Run: headless pygame with SDL's dummy video driver; simulated clock (each Clock.tick advances the game by its frame time, no real sleeping); random seed 0; keys injected as events and as key.get_pressed() state; no mouse input.
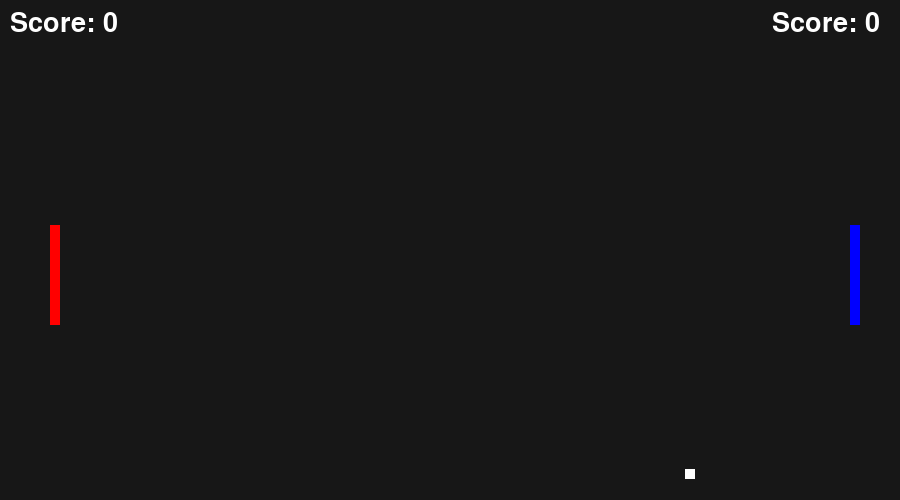
Frame 1 of 4 · flips 1–60 · no input
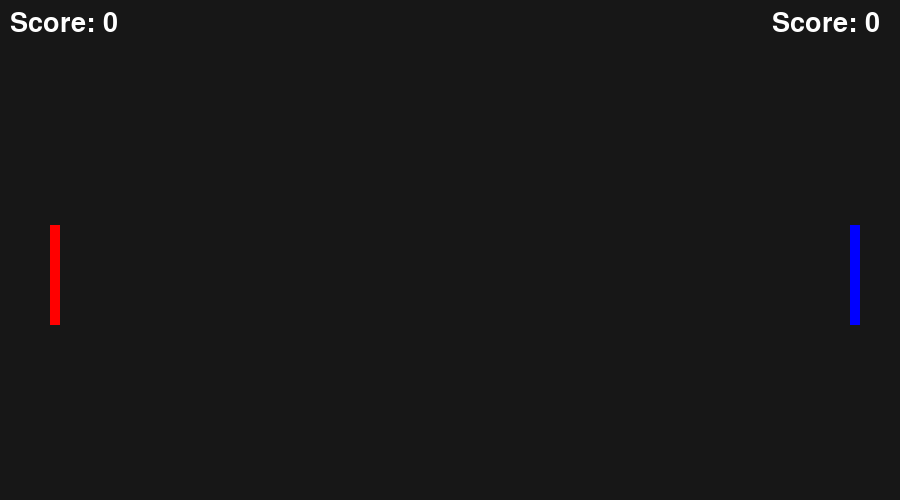
Frame 2 of 4 · flips 61–180 · tapped SPACE, RETURN · held RIGHT (→), D
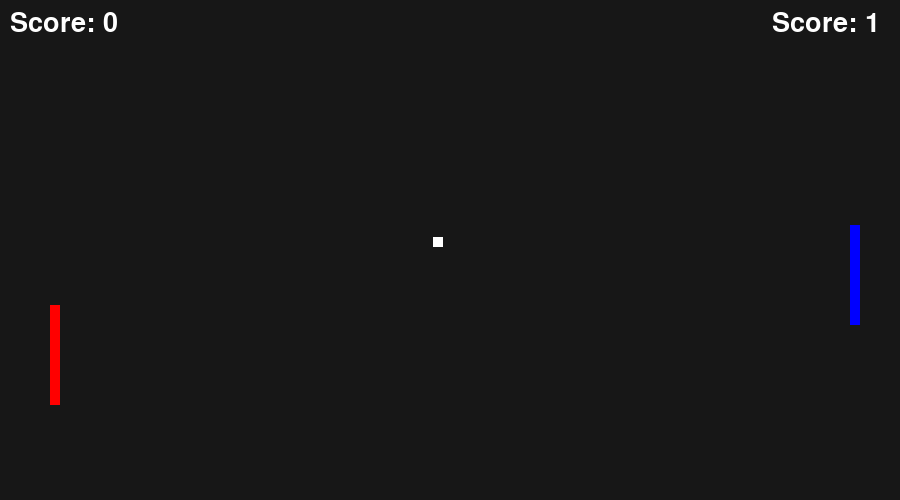
Frame 3 of 4 · flips 181–300 · held DOWN (↓), S
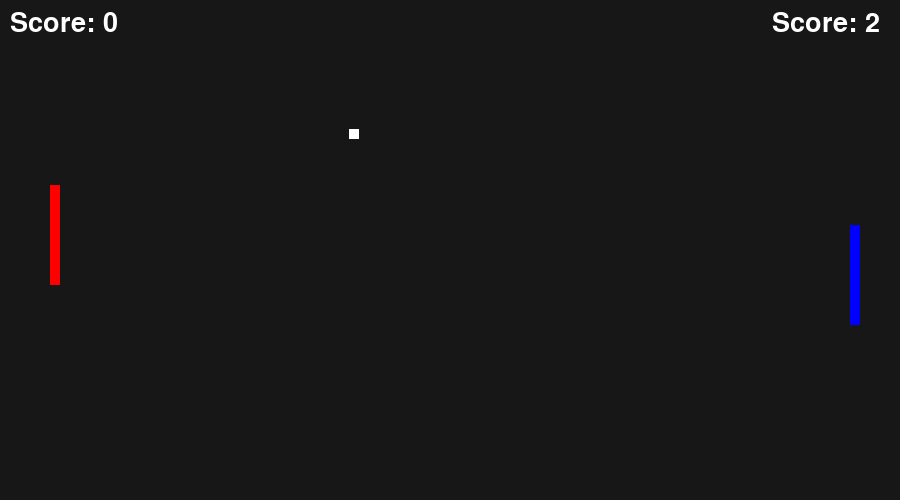
Frame 4 of 4 · flips 301–420 · held LEFT (←), A, UP (↑), W

The pygame program that drew these frames:

import pygame, os, sys
import contextlib

with contextlib.redirect_stdout(None):
    import pygame
pygame.init()
pygame.font.init()
# Window
WIDTH, HEIGHT = 900, 500
WIN = pygame.display.set_mode((WIDTH, HEIGHT))
pygame.display.set_caption("Ping Pong")
FPS = 60

# Colors
BLACK = (23, 23, 23)
RED = (255, 0, 0)
BLUE = (0, 0, 255)
WHITE = (255, 255, 255)

# Fonts
SCORE_FONT = pygame.font.SysFont("comicsans", 40)
WINNER_FONT = pygame.font.SysFont("comicsans", 100)

# Object Parameters
PLAYER_WIDTH, PLAYER_HEIGHT = 10, 100
BALL_WIDTH, BALL_HEIGHT = 10, 10
VEL = 20
BALL_VEL = 4


def draw_window(red, blue, ball, red_score, blue_score):
    WIN.fill(BLACK)
    red_score_text = SCORE_FONT.render("Score: " + str(red_score), 1, WHITE)
    blue_score_text = SCORE_FONT.render("Score: " + str(blue_score), 1, WHITE)
    WIN.blit(red_score_text, (10, 10))
    WIN.blit(blue_score_text, (WIDTH - red_score_text.get_width() - 20, 10))
    pygame.draw.rect(WIN, RED, red)
    pygame.draw.rect(WIN, BLUE, blue)
    pygame.draw.rect(WIN, WHITE, ball)
    pygame.display.update()


def red_movement(red, keys_pressed):
    if keys_pressed[pygame.K_w] and red.y - VEL > 0:
        red.y -= VEL
    if keys_pressed[pygame.K_s] and red.y + red.height + VEL < HEIGHT:
        red.y += VEL


def blue_movement(blue, keys_pressed):
    if keys_pressed[pygame.K_i] and blue.y - VEL > 0:
        blue.y -= VEL
    if keys_pressed[pygame.K_k] and blue.y + blue.height + VEL < HEIGHT:
        blue.y += VEL


def reset_ball_movement(ball):
    ball.x = 445
    ball.y = 225


def draw_winner(text):
    draw_text = WINNER_FONT.render(text, 1, WHITE)
    WIN.blit(
        draw_text,
        (
            WIDTH // 2 - draw_text.get_width() // 2,
            HEIGHT // 2 - draw_text.get_height() // 2,
        ),
    )
    pygame.display.update()
    pygame.time.delay(5000)


def main():
    # Defining Objects
    red = pygame.Rect(50, 225, PLAYER_WIDTH, PLAYER_HEIGHT)
    blue = pygame.Rect(850, 225, PLAYER_WIDTH, PLAYER_HEIGHT)
    ball = pygame.Rect(445, 245, BALL_WIDTH, BALL_HEIGHT)
    BALL_X, BALL_Y = 1, 1
    # Points
    red_score = 0
    blue_score = 0
    MAXSCORE = 10
    # Setting Clock
    clock = pygame.time.Clock()
    run = True
    while run:
        clock.tick(FPS)  # Setting fps
        for event in pygame.event.get():
            if event.type == pygame.QUIT:
                run = False
                pygame.quit()

            keys_pressed = pygame.key.get_pressed()
            red_movement(red, keys_pressed)
            blue_movement(blue, keys_pressed)

        ball.x += BALL_VEL * BALL_X
        ball.y += BALL_VEL * BALL_Y
        if ball.y + BALL_VEL + ball.height > 490:
            BALL_Y = -1
        if ball.y + BALL_VEL + ball.height < 0:
            BALL_Y = 1
        if red.colliderect(ball):
            BALL_X = 1
        if blue.colliderect(ball):
            BALL_X = -1
        if ball.x > blue.width + blue.x:
            red_score += 1
            reset_ball_movement(ball)
        if ball.x < red.x:
            blue_score += 1
            reset_ball_movement(ball)

        winner_text = ""
        if red_score == MAXSCORE:
            winner_text = "RED WINS!"
            draw_winner(winner_text)
            break

        if blue_score == MAXSCORE:
            winner_text = "BLUE WINS!"
            draw_winner(winner_text)
            break

        draw_window(red, blue, ball, red_score, blue_score)

    main()


if __name__ == "__main__":
    main()
